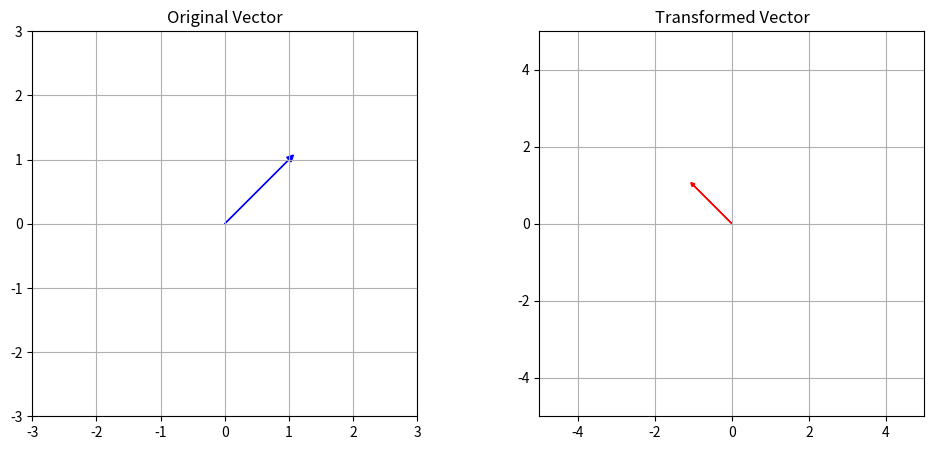

This chart was generated by the following Python code:
import numpy as np
import matplotlib.pyplot as plt

# Define transformation matrix
A = np.array([[0.000, -1.000],
              [1.000, 0.000]])

# Define input vector
v = np.array([1, 1])

# Apply transformation
transformed_v = A @ v

print(f"Original vector: {v}")
print(f"Transformation matrix:\n{A}")

print(f"Transformed vector: {transformed_v}")

# Visualize
fig, (ax1, ax2) = plt.subplots(1, 2, figsize=(12, 5))

# Original vector
ax1.arrow(0, 0, v[0], v[1], head_width=0.1, head_length=0.1, fc='blue', ec='blue')
ax1.set_xlim(-3, 3)
ax1.set_ylim(-3, 3)
ax1.grid(True)
ax1.set_title('Original Vector')
ax1.set_aspect('equal')

# Transformed vector
ax2.arrow(0, 0, transformed_v[0], transformed_v[1], head_width=0.1, head_length=0.1, fc='red', ec='red')
ax2.set_xlim(-5, 5)
ax2.set_ylim(-5, 5)
ax2.grid(True)
ax2.set_title('Transformed Vector')
ax2.set_aspect('equal')

plt.show()
